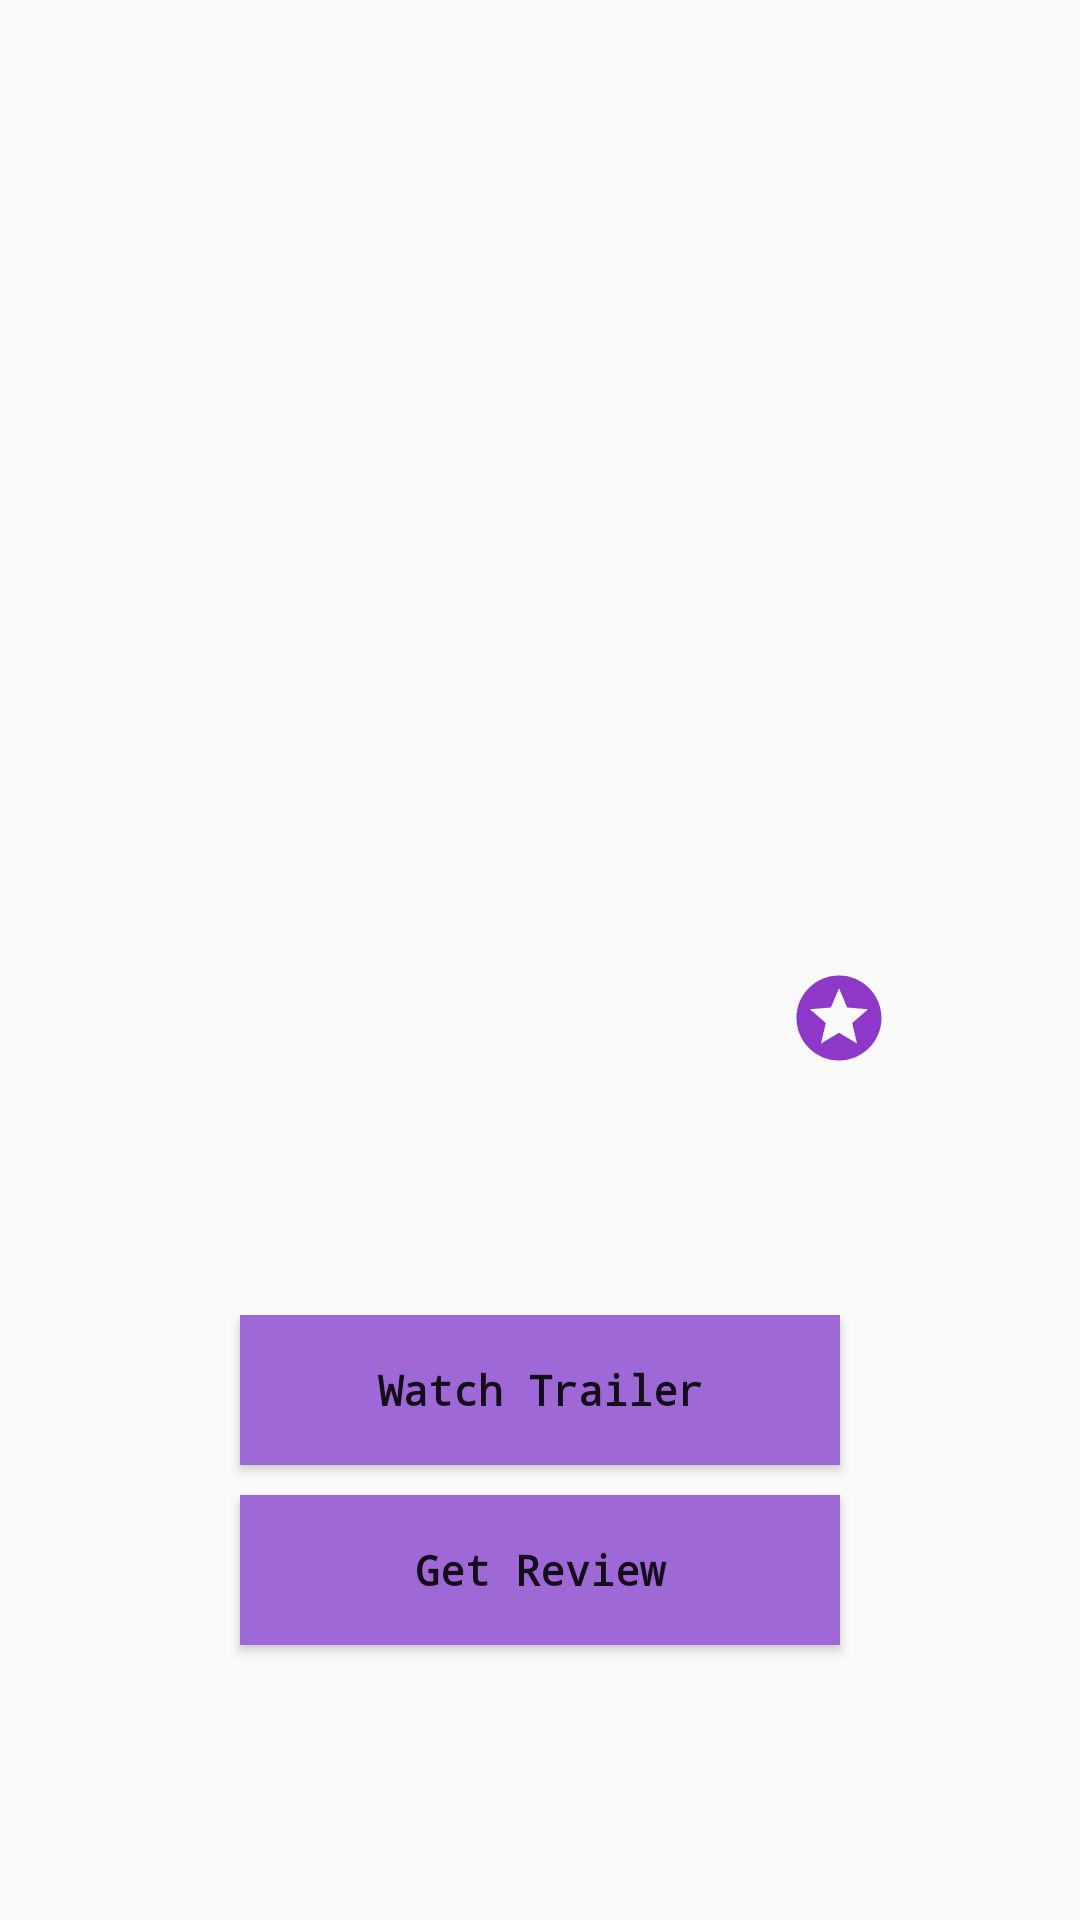

The Android layout XML behind this screen, and the referenced resources:
<!-- AndroidManifest.xml: application theme AppTheme -->
<!-- res/layout/fragment_details.xml -->
<FrameLayout xmlns:android="http://schemas.android.com/apk/res/android"
    xmlns:tools="http://schemas.android.com/tools"
    xmlns:app="http://schemas.android.com/apk/res-auto"
    android:id="@+id/f_details"
    style="@style/equalD">
    <ScrollView xmlns:android="http://schemas.android.com/apk/res/android"
        xmlns:tools="http://schemas.android.com/tools"
        android:scrollbars="none"
        android:id="@+id/f_main"
        style="@style/equalD">
        <LinearLayout
            android:layout_width="match_parent"
            android:layout_height="wrap_content"
            android:orientation="vertical"
            tools:context="com.muhammadfarag.popularmovies.details.DetailsActivityFragment">
            <RelativeLayout
                android:layout_width="match_parent"
                android:layout_height="wrap_content"
                android:orientation="horizontal">
                <ImageView
                    android:id="@+id/back_drop_path"
                    android:layout_width="match_parent"
                    android:layout_height="250dp"
                    android:adjustViewBounds="true"
                    android:scaleType="centerCrop" />
            </RelativeLayout>
            <LinearLayout
                android:layout_width="match_parent"
                android:layout_height="wrap_content"
                android:orientation="vertical">
                <RelativeLayout
                    android:layout_width="match_parent"
                    android:layout_height="wrap_content"/>


                <TextView
                    android:id="@+id/movie_title"
                    android:layout_width="wrap_content"
                    android:layout_height="wrap_content"
                    android:layout_marginLeft="@dimen/text_margin"
                    android:layout_marginTop="@dimen/text_margin"
                    style="?android:attr/textAppearanceLarge"
                    android:textStyle="bold"
                    android:text="" />
                <LinearLayout
                    android:layout_width="match_parent"
                    android:layout_height="wrap_content"
                    android:orientation="horizontal">
                <TextView
                    android:id="@+id/release_data"
                    android:layout_width="0dp"
                    style="?android:attr/textAppearanceMedium"
                    android:layout_height="wrap_content"
                    android:layout_marginLeft="@dimen/text_margin"
                    android:textStyle="bold"
                    android:layout_marginTop="@dimen/text_margin"
                    android:layout_weight="5"/>
                    <FrameLayout
                        android:layout_width="0dp"
                        android:layout_height="wrap_content"
                        android:layout_weight="2">


                    <CheckBox
                        android:layout_width="80dp"
                        android:layout_height="80dp"
                        android:id="@+id/checkBox"
                        android:gravity="center"
                       android:button="@drawable/ic_stars_40dp"
                        />
                    </FrameLayout>
                </LinearLayout>

                <TextView
                    android:id="@+id/movie_overview"

                    android:layout_width="wrap_content"
                    android:layout_height="wrap_content"
                    android:layout_marginTop="@dimen/text_margin"
                    android:layout_marginLeft="@dimen/text_margin"
                    android:layout_marginRight="@dimen/text_margin"
                    style="?android:attr/textAppearanceSmall"
                    android:textStyle="bold"
                    />

            </LinearLayout>
          <LinearLayout
              android:layout_width="match_parent"
              android:layout_height="wrap_content"
              android:paddingTop="20dp"
              android:orientation="vertical">

              <Button

                  android:layout_width="200dp"
                  android:layout_height="50dp"
                  android:text="Watch Trailer"
                  android:id="@+id/trailer"
                  android:textStyle="bold"
                  android:textAllCaps="false"
                  android:layout_gravity="center"
                  android:background="@color/colorButton"
                  />
              <Button
                  android:layout_width="200dp"
                  android:layout_height="50dp"
                  android:text="Get Review"
                  android:textStyle="bold"
                  android:id="@+id/review_button"
                  android:layout_marginTop="10dp"
                  android:layout_gravity="center"
                  android:textAllCaps="false"
                  android:background="@color/colorButton"
                  />
              <ListView
                  android:layout_width="match_parent"
                  android:layout_height="900dp"
                  android:id="@+id/review_list_view">
              </ListView>
          </LinearLayout>
             </LinearLayout>
    </ScrollView>
</FrameLayout>
<!-- resources referenced by this layout -->
<resources>
  <color name="colorButton">#9E69D7</color>
  <dimen name="text_margin">20dp</dimen>
  <!-- drawable ic_stars_40dp (drawable) -->
  <vector xmlns:android="http://schemas.android.com/apk/res/android"
          android:width="34dp"
          android:height="34dp"
          android:viewportWidth="24.0"
          android:viewportHeight="24.0">
      <path
          android:fillColor="#8D38C9"
          android:pathData="M11.99,2C6.47,2 2,6.48 2,12s4.47,10 9.99,10C17.52,22 22,17.52 22,12S17.52,2 11.99,2zm4.24,16L12,15.45 7.77,18l1.12,-4.81 -3.73,-3.23 4.92,-0.42L12,5l1.92,4.53 4.92,0.42 -3.73,3.23L16.23,18z"/>
  </vector>
  <style name="equalD">
          <item name="android:layout_width">match_parent</item>
          <item name="android:layout_height">match_parent</item>
      </style>
  <style name="AppTheme" parent="Theme.AppCompat.Light.DarkActionBar">
          
          <item name="colorPrimaryDark">@color/colorPrimary</item>
          <item name="colorPrimary">@color/colorPrimaryDark</item>
          <item name="android:typeface">monospace</item>
      </style>
  <color name="colorPrimary">#8D38C9</color>
  <color name="colorPrimaryDark">#000000</color>
</resources>
